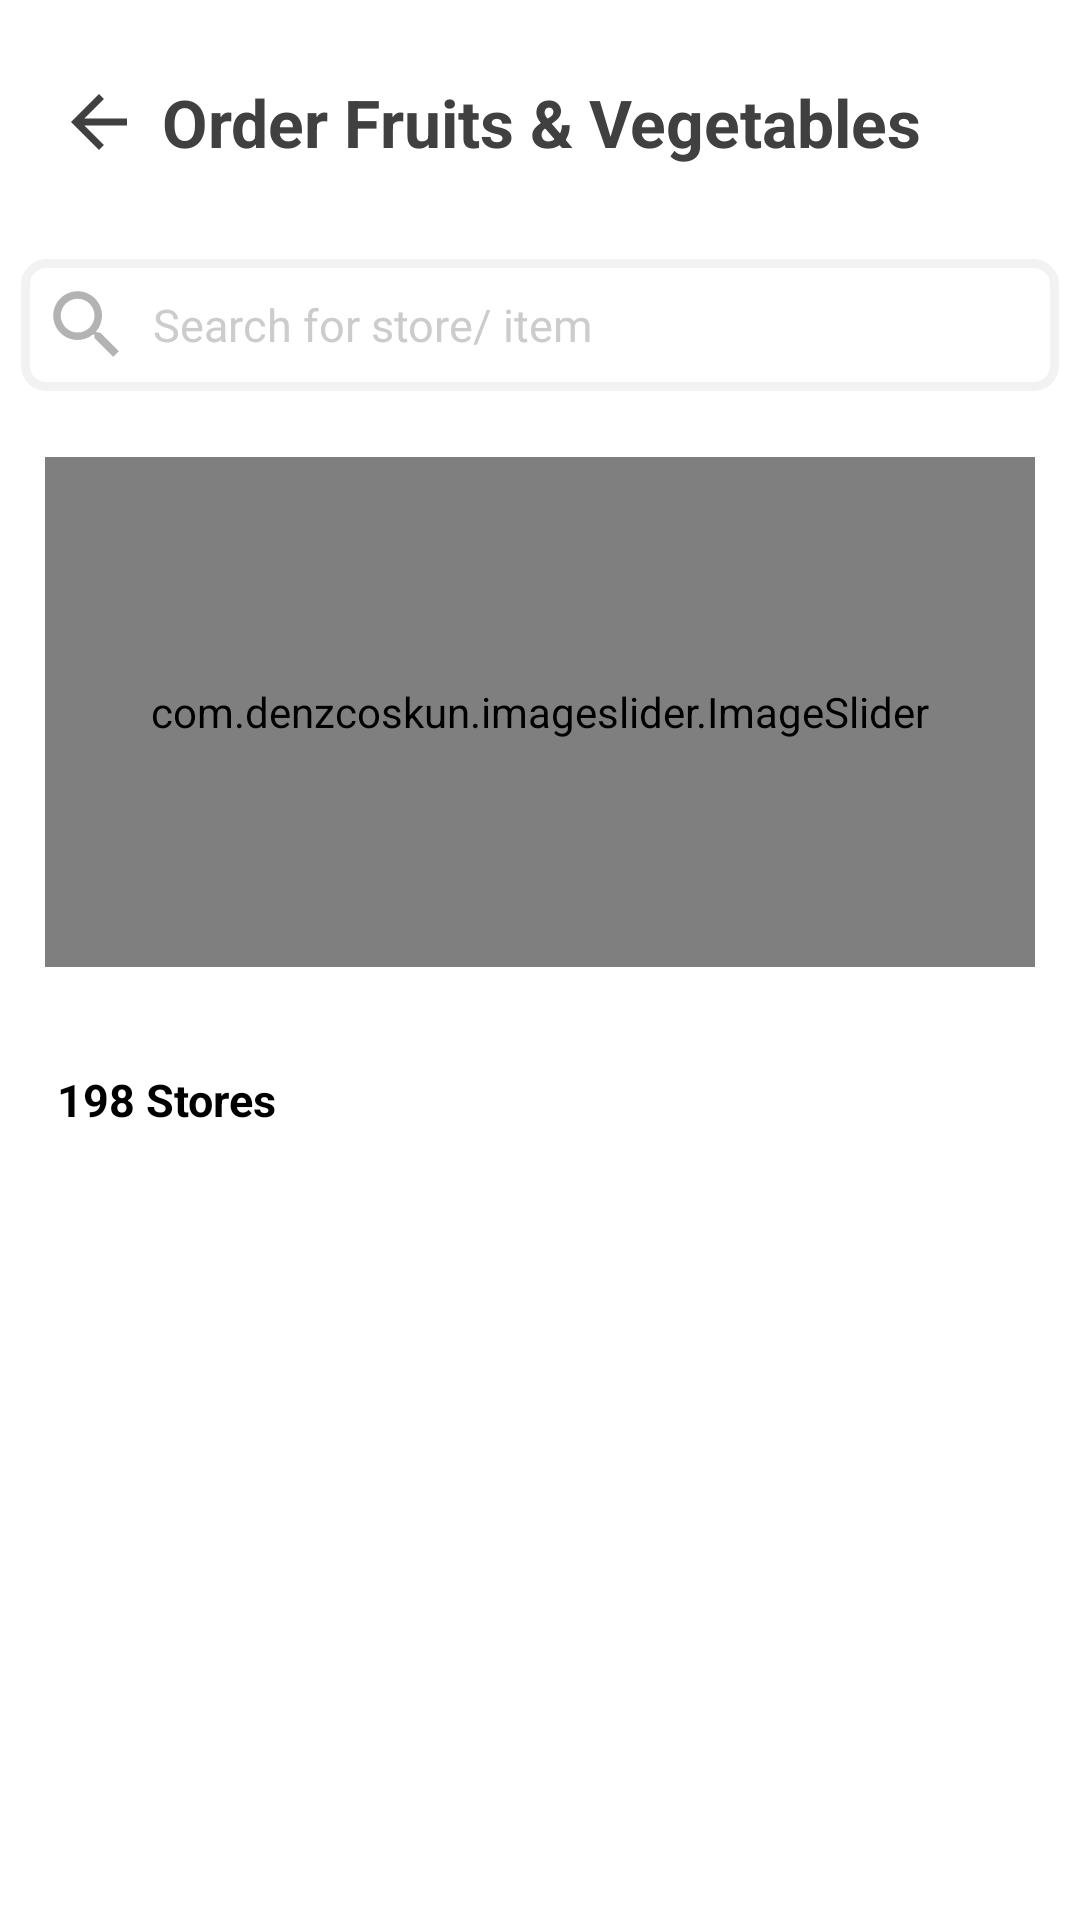

The Android layout XML behind this screen, and the referenced resources:
<!-- AndroidManifest.xml: application theme Theme.DunzoClone -->
<!-- res/layout/activity_stores.xml -->
<?xml version="1.0" encoding="utf-8"?>
<LinearLayout xmlns:android="http://schemas.android.com/apk/res/android"
    xmlns:app="http://schemas.android.com/apk/res-auto"
    xmlns:tools="http://schemas.android.com/tools"
    android:focusable="true"
    android:focusableInTouchMode="true"
    android:layout_width="match_parent"
    android:layout_height="match_parent"
    android:background="@color/white"
    android:orientation="vertical"
    tools:context=".Activities.StoresActivity">

    <LinearLayout
        android:layout_width="match_parent"
        android:layout_height="wrap_content"
        android:background="@color/white"
        android:orientation="vertical"
        android:padding="@dimen/dp_7">

        <LinearLayout
            android:layout_width="match_parent"
            android:layout_height="wrap_content"
            android:background="@color/white"
            android:gravity="center_vertical"
            android:orientation="horizontal"
            android:padding="@dimen/dp_12">

            <ImageButton
                android:id="@+id/ibBackButton"
                android:layout_width="wrap_content"
                android:layout_height="wrap_content"
                android:background="@color/white"
                android:src="@drawable/ic_arrow_back_24"
                app:tint="#404040"
                tools:ignore="ContentDescription,SpeakableTextPresentCheck" />

            <TextView
                android:id="@+id/tvCategoryTitle"
                android:layout_width="wrap_content"
                android:layout_height="wrap_content"
                android:background="@color/white"
                android:padding="@dimen/dp_7"
                android:text="Order Fruits &amp; Vegetables"
                android:textColor="#404040"
                android:textSize="@dimen/dp_22"
                android:textStyle="bold" />

        </LinearLayout>


        <EditText
            android:id="@+id/etSearchBar"
            android:layout_width="match_parent"
            android:layout_height="wrap_content"
            android:layout_marginTop="@dimen/dp_12"
            android:background="@drawable/store_searchbar_back"
            android:drawablePadding="@dimen/dp_7"
            android:hint="Search for store/ item"
            android:inputType="text"
            android:textColorHint="#cccccc"
            android:textSize="@dimen/sp_15"
            app:drawableStartCompat="@drawable/ic_search_24" />
    </LinearLayout>

    <androidx.core.widget.NestedScrollView
        android:layout_width="match_parent"
        android:layout_height="match_parent"
        android:fillViewport="true">

        <LinearLayout
            android:layout_width="match_parent"
            android:layout_height="wrap_content"
            android:orientation="vertical">

            <com.denzcoskun.imageslider.ImageSlider
                android:id="@+id/imageSlider2"
                android:layout_width="match_parent"
                android:layout_height="@dimen/dp_150"
                android:layout_margin="@dimen/dp_15"
                app:iss_auto_cycle="true"
                app:iss_corner_radius="7"
                app:iss_delay="0"
                app:iss_error_image="@color/dark_grey"
                app:iss_period="3000"
                app:iss_placeholder="@color/dark_grey"
                app:iss_selected_dot="@drawable/dot_background"
                app:iss_unselected_dot="@drawable/un_dot_background" />

            <LinearLayout
                android:layout_width="match_parent"
                android:layout_height="match_parent"
                android:orientation="vertical">

                <TextView
                    android:layout_width="match_parent"
                    android:layout_height="wrap_content"
                    android:layout_margin="@dimen/dp_12"
                    android:id="@+id/tvStoreSize"
                    android:padding="@dimen/dp_7"
                    android:text="198 Stores"
                    android:textColor="@color/black"
                    android:textSize="@dimen/sp_15"
                    android:textStyle="bold" />

                <androidx.recyclerview.widget.RecyclerView
                    android:id="@+id/storeRecyclerView"
                    android:layout_width="match_parent"
                    android:layout_height="match_parent" />
            </LinearLayout>

        </LinearLayout>

    </androidx.core.widget.NestedScrollView>

</LinearLayout>
<!-- resources referenced by this layout -->
<resources>
  <color name="black">#FF000000</color>
  <color name="dark_grey">#737373</color>
  <color name="white">#FFFFFFFF</color>
  <dimen name="dp_12">12dp</dimen>
  <dimen name="dp_15">15dp</dimen>
  <dimen name="dp_150">170dp</dimen>
  <dimen name="dp_22">22dp</dimen>
  <dimen name="dp_7">7dp</dimen>
  <dimen name="sp_15">15sp</dimen>
  <!-- drawable dot_background (drawable) -->
  <?xml version="1.0" encoding="utf-8"?>
  <shape android:shape="oval" xmlns:android="http://schemas.android.com/apk/res/android">
  <solid android:color="@color/white"/>
      <size android:width="10dp" android:height="10dp"/>
  </shape>
  <!-- drawable ic_arrow_back_24 (drawable) -->
  <vector android:autoMirrored="true" android:height="28dp"
      android:tint="?attr/colorControlNormal" android:viewportHeight="24"
      android:viewportWidth="24" android:width="28dp"
      xmlns:android="http://schemas.android.com/apk/res/android">
      <path android:fillColor="@android:color/white"
          android:pathData="M20,11H7.83l5.59,-5.59L12,4l-8,8 8,8 1.41,-1.41L7.83,13H20v-2z"/>
  </vector>
  <!-- drawable ic_search_24 (drawable) -->
  <vector android:autoMirrored="true" android:height="30dp"
      android:tint="#B3B3B3" android:viewportHeight="24"
      android:viewportWidth="24" android:width="30dp" xmlns:android="http://schemas.android.com/apk/res/android">
      <path android:fillColor="@android:color/white" android:pathData="M15.5,14h-0.79l-0.28,-0.27C15.41,12.59 16,11.11 16,9.5 16,5.91 13.09,3 9.5,3S3,5.91 3,9.5 5.91,16 9.5,16c1.61,0 3.09,-0.59 4.23,-1.57l0.27,0.28v0.79l5,4.99L20.49,19l-4.99,-5zM9.5,14C7.01,14 5,11.99 5,9.5S7.01,5 9.5,5 14,7.01 14,9.5 11.99,14 9.5,14z"/>
  </vector>
  <!-- drawable store_searchbar_back (drawable) -->
  <?xml version="1.0" encoding="utf-8"?>
  <shape xmlns:android="http://schemas.android.com/apk/res/android"
      android:shape="rectangle">
      <solid android:color="@color/white" />
      <corners android:radius="@dimen/dp_7" />
      <padding
          android:bottom="@dimen/dp_7"
          android:left="@dimen/dp_7"
          android:right="@dimen/dp_7"
          android:top="@dimen/dp_7" />
  
      <stroke
          android:width="3dp"
          android:color="@color/light_grey_1" />
  </shape>
  <!-- drawable un_dot_background (drawable) -->
  <?xml version="1.0" encoding="utf-8"?>
  <shape xmlns:android="http://schemas.android.com/apk/res/android"
      android:shape="oval">
      <solid android:color="@color/dark_grey" />
      <size
          android:width="10dp"
          android:height="10dp" />
  </shape>
  <style name="Theme.DunzoClone" parent="Theme.MaterialComponents.Light.NoActionBar">
          
          <item name="colorPrimary">@color/darkgreen</item>
          <item name="colorPrimaryVariant">@color/darkgreen</item>
          <item name="colorOnPrimary">@color/white</item>
          
          <item name="colorSecondary">@color/teal_200</item>
          <item name="colorSecondaryVariant">@color/teal_700</item>
          <item name="colorOnSecondary">@color/black</item>
          
          <item name="android:statusBarColor" tools:targetApi="l">?attr/colorPrimaryVariant</item>
          
      </style>
  <color name="light_grey_1">#f2f2f2</color>
  <color name="darkgreen">#038352</color>
  <color name="teal_200">#FF03DAC5</color>
  <color name="teal_700">#FF018786</color>
</resources>
